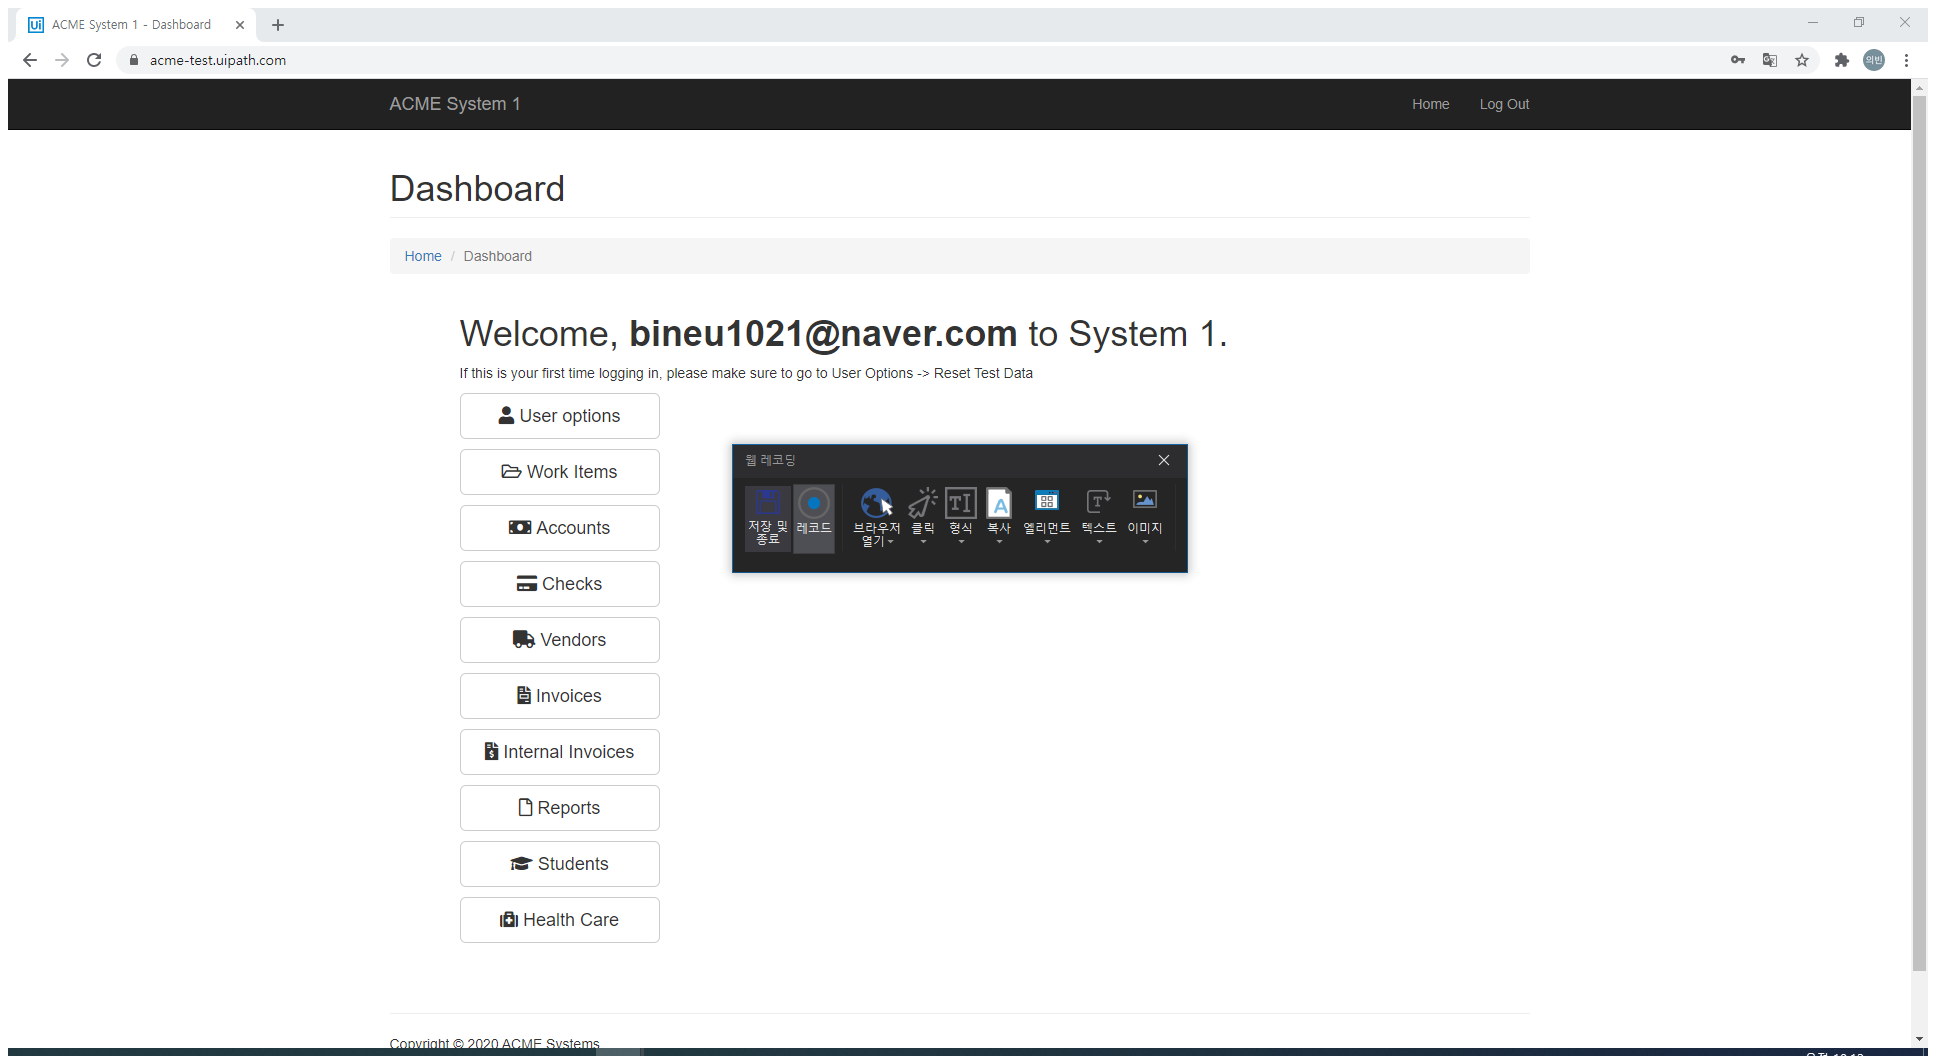
Workflow: ~try_catch

Step 1 [try]: Attach Browser 'ACMESyste Page' in window 'ACME System 1 - Log In' (chrome.exe)

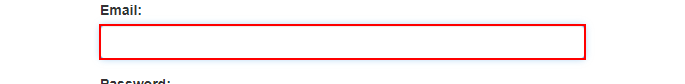
Step 2 [try]: type "[email redacted]" into the text box

Step 3 [try]: type [Password] into the text box (no picture)

Step 4 [try]: click on the button (no picture)

Step 5: Find Element 'BUTTON' on the button 'Work Items' (no picture)

Step 6 [catch]: Attach Browser 'ACMESyste Page' in window 'ACME System 1 - Log In' (chrome.exe) (same screen as step 1)

Step 7 [catch]: type [Password] into the text box (no picture)

Step 8 [catch]: click on the button (no picture)

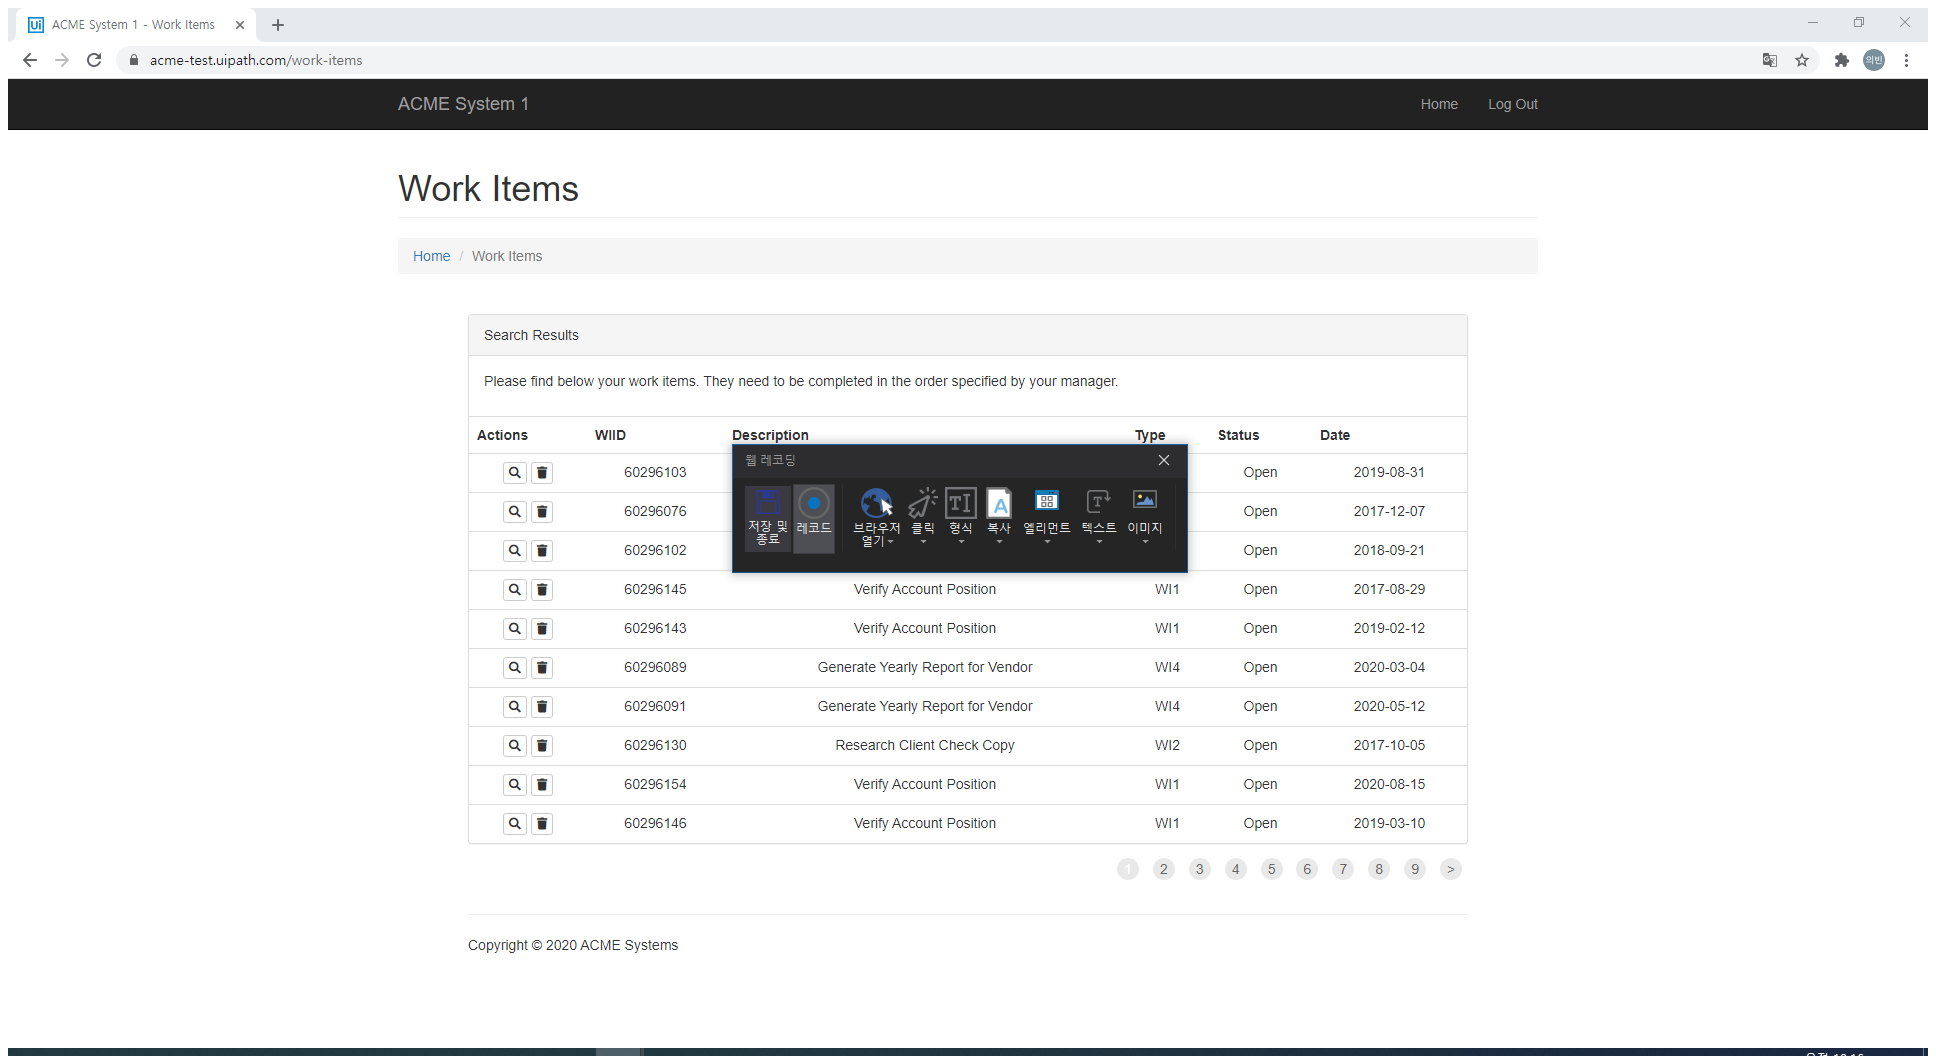
Step 9 [finally]: Attach Browser 'ACMESyste Page' in window 'ACME System 1 - Dashboard' (chrome.exe)